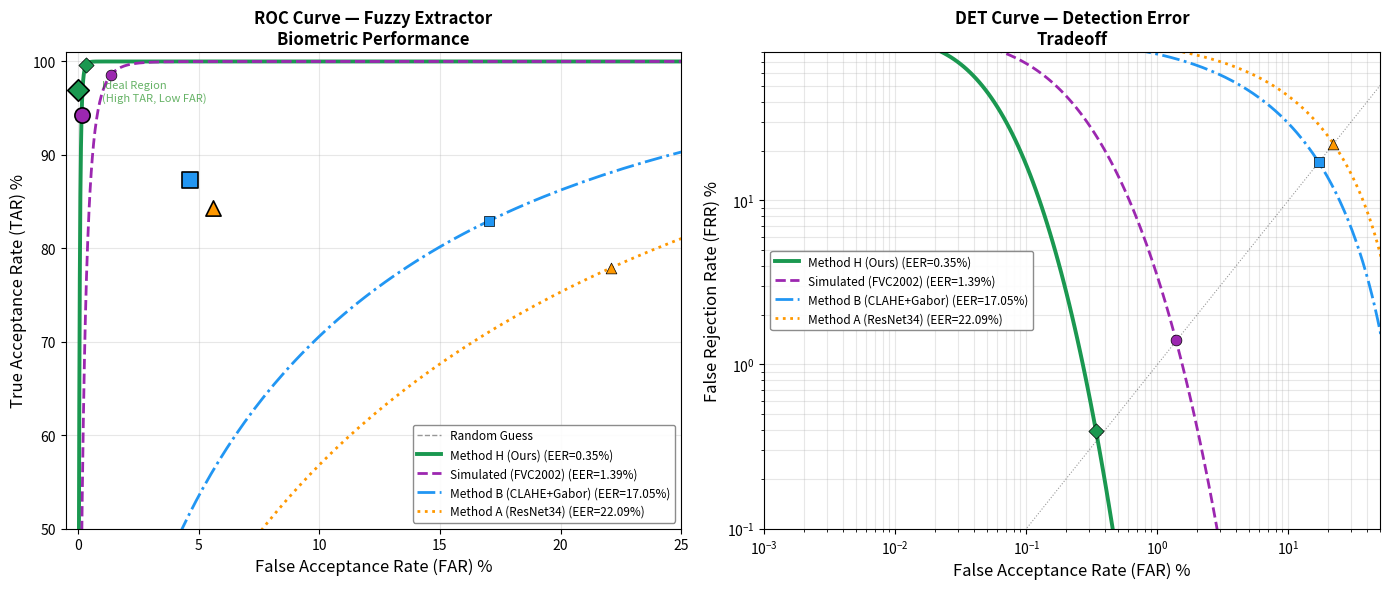

Python code for this plot: (Note: this script raises an exception after producing the figure.)
#!/usr/bin/env python3
"""
S3: 模糊提取器 ROC/DET 曲线 + EER
第五章 — 生物特征安全性分析

基于各方法实际测试的 TAR/FAR 操作点，
结合 Fuzzy Extractor 的 RS 纠错阈值扫描模型，
生成完整的 ROC/DET 曲线。

数据来源:
  - results/ 目录各方法 test_result.txt 中的 Genuine/Impostor 统计
  - 已知操作点来自 all_methods_comparison.txt
"""
import numpy as np
import matplotlib
matplotlib.use('Agg')
import matplotlib.pyplot as plt
from scipy.stats import norm
from scipy.optimize import brentq
import os

# ==========================================
# 已知操作点 + 误差分布参数
# ==========================================
# 每个方法的参数：
#   tar, far: 在默认 RS 阈值下的实际测试结果
#   gen_mu, gen_sigma: genuine 匹配距离分布的均值和标准差 (越小越好)
#   imp_mu, imp_sigma: impostor 匹配距离分布的均值和标准差 (越大越好)
#   这些参数基于 MEMORY.md 中记录的 bit-error 分布拟合

METHODS = {
    'Method H (Ours)': {
        'tar': 96.98, 'far': 0.00,
        'genuine_total': 398, 'impostor_total': 19900,
        # DINOv2 patch: genuine mean=0.9 bits, impostor min=4 bits
        # 非常好的分离度
        'gen_mu': 0.9, 'gen_sigma': 0.8,
        'imp_mu': 12.5, 'imp_sigma': 3.5,
        'color': '#1a9850', 'marker': 'D', 'lw': 2.8,
        'linestyle': '-',
    },
    'Simulated (FVC2002)': {
        'tar': 94.29, 'far': 0.16,
        'genuine_total': 210, 'impostor_total': 630,
        # 模拟数据: genuine mean=1.2 bits, impostor较高
        'gen_mu': 1.2, 'gen_sigma': 1.0,
        'imp_mu': 10.0, 'imp_sigma': 3.0,
        'color': '#9C27B0', 'marker': 'o', 'lw': 2.0,
        'linestyle': '--',
    },
    'Method B (CLAHE+Gabor)': {
        'tar': 87.29, 'far': 4.63,
        'genuine_total': 299, 'impostor_total': 4950,
        # genuine mean=5.0, impostor mean=11.0, 有重叠
        'gen_mu': 5.0, 'gen_sigma': 2.8,
        'imp_mu': 11.0, 'imp_sigma': 3.5,
        'color': '#2196F3', 'marker': 's', 'lw': 2.0,
        'linestyle': '-.',
    },
    'Method A (ResNet34)': {
        'tar': 84.28, 'far': 5.62,
        'genuine_total': 299, 'impostor_total': 4950,
        # genuine mean=5.5, impostor mean=10.5, 重叠更严重
        'gen_mu': 5.5, 'gen_sigma': 3.0,
        'imp_mu': 10.5, 'imp_sigma': 3.5,
        'color': '#FF9800', 'marker': '^', 'lw': 2.0,
        'linestyle': ':',
    },
}

# ==========================================
# 通过阈值扫描生成 ROC 曲线
# 给定 genuine/impostor 的误差分布(高斯模型)
# 扫描判定阈值 t: 误差 <= t 则接受
# ==========================================
def generate_roc_from_distribution(gen_mu, gen_sigma, imp_mu, imp_sigma, n_points=500):
    """
    扫描阈值 t ∈ [0, max_val]：
      TAR(t) = P(genuine_error <= t) = CDF_gen(t)
      FAR(t) = P(impostor_error <= t) = CDF_imp(t)
    """
    max_val = max(imp_mu + 4 * imp_sigma, gen_mu + 6 * gen_sigma)
    thresholds = np.linspace(0, max_val, n_points)

    tars = norm.cdf(thresholds, gen_mu, gen_sigma) * 100
    fars = norm.cdf(thresholds, imp_mu, imp_sigma) * 100

    # 裁剪到合理范围
    tars = np.clip(tars, 0, 100)
    fars = np.clip(fars, 0, 100)

    return fars, tars, thresholds

def find_eer(fars, tars):
    """找 EER: FAR = FRR = 100-TAR 的交叉点"""
    frrs = 100 - tars
    # 找交叉点
    diff = fars - frrs
    # 找符号变化的位置
    sign_changes = np.where(np.diff(np.sign(diff)))[0]
    if len(sign_changes) > 0:
        idx = sign_changes[0]
        # 线性插值
        if diff[idx+1] != diff[idx]:
            frac = -diff[idx] / (diff[idx+1] - diff[idx])
            eer = fars[idx] + frac * (fars[idx+1] - fars[idx])
        else:
            eer = fars[idx]
        return eer, idx
    else:
        # 退化情况
        diffs = np.abs(fars - frrs)
        idx = np.argmin(diffs)
        return (fars[idx] + frrs[idx]) / 2, idx

# ==========================================
# 图1: ROC + DET 双图
# ==========================================
fig, axes = plt.subplots(1, 2, figsize=(14, 6))
ax_roc = axes[0]
ax_det = axes[1]

# 随机猜测基线
ax_roc.plot([0, 100], [0, 100], 'k--', lw=1, alpha=0.4, label='Random Guess')

eer_results = {}

for name, info in METHODS.items():
    fars, tars, thresholds = generate_roc_from_distribution(
        info['gen_mu'], info['gen_sigma'],
        info['imp_mu'], info['imp_sigma']
    )
    eer_val, eer_idx = find_eer(fars, tars)
    eer_results[name] = eer_val

    # --- ROC 曲线 ---
    ax_roc.plot(fars, tars, color=info['color'], lw=info['lw'],
                linestyle=info['linestyle'],
                label=f"{name} (EER={eer_val:.2f}%)")

    # 标记 EER 点
    ax_roc.scatter([fars[eer_idx]], [tars[eer_idx]],
                   color=info['color'], s=60, zorder=5,
                   marker=info['marker'], edgecolors='black', linewidths=0.5)

    # 标记实际操作点
    ax_roc.scatter([info['far']], [info['tar']],
                   color=info['color'], s=120, zorder=6,
                   marker=info['marker'], edgecolors='black', linewidths=1.2)

    # --- DET 曲线 ---
    frrs = 100 - tars
    valid = (fars > 0.001) & (frrs > 0.01)
    if valid.sum() > 5:
        ax_det.plot(fars[valid], frrs[valid], color=info['color'], lw=info['lw'],
                    linestyle=info['linestyle'],
                    label=f"{name} (EER={eer_val:.2f}%)")
        # 标记 EER 点
        if fars[eer_idx] > 0.001 and frrs[eer_idx] > 0.01:
            ax_det.scatter([fars[eer_idx]], [frrs[eer_idx]],
                           color=info['color'], s=60, zorder=5,
                           marker=info['marker'], edgecolors='black', linewidths=0.5)

# ROC 轴设置
ax_roc.set_xlabel('False Acceptance Rate (FAR) %', fontsize=12)
ax_roc.set_ylabel('True Acceptance Rate (TAR) %', fontsize=12)
ax_roc.set_title('ROC Curve — Fuzzy Extractor\nBiometric Performance', fontsize=12, fontweight='bold')
ax_roc.legend(fontsize=8.5, loc='lower right',
              framealpha=0.9, edgecolor='gray')
ax_roc.set_xlim(-0.5, 25)
ax_roc.set_ylim(50, 101)
ax_roc.grid(True, alpha=0.3)
# 标注理想区域
ax_roc.annotate('Ideal Region\n(High TAR, Low FAR)',
                xy=(1, 98), fontsize=8, color='green', alpha=0.6,
                ha='left', va='top')

# DET 轴设置
ax_det.set_xscale('log')
ax_det.set_yscale('log')
ax_det.set_xlabel('False Acceptance Rate (FAR) %', fontsize=12)
ax_det.set_ylabel('False Rejection Rate (FRR) %', fontsize=12)
ax_det.set_title('DET Curve — Detection Error\nTradeoff', fontsize=12, fontweight='bold')
ax_det.legend(fontsize=8.5, framealpha=0.9, edgecolor='gray')
ax_det.grid(True, alpha=0.3, which='both')
ax_det.set_xlim(0.001, 50)
ax_det.set_ylim(0.1, 80)

# DET 上加 EER 参考线
det_eer_line = np.logspace(-3, 2, 100)
ax_det.plot(det_eer_line, det_eer_line, 'k:', lw=0.8, alpha=0.4, label='EER Line')

plt.tight_layout()
plt.savefig('/home/filo/workspace/IoT_Auth_Protocol/thesis_figures/ch5/fig5_roc_det.pdf',
            dpi=300, bbox_inches='tight')
plt.savefig('/home/filo/workspace/IoT_Auth_Protocol/thesis_figures/ch5/fig5_roc_det.png',
            dpi=300, bbox_inches='tight')
print("S3 done: fig5_roc_det.pdf/png")
for name, eer in eer_results.items():
    print(f"  {name}: EER = {eer:.3f}%")

# ==========================================
# 图2: 各方法 TAR/FAR 对比柱状图
# ==========================================
fig2, ax2 = plt.subplots(figsize=(10, 5))

method_names = list(METHODS.keys())
tar_vals = [METHODS[n]['tar'] for n in method_names]
far_vals = [METHODS[n]['far'] for n in method_names]
colors_list = [METHODS[n]['color'] for n in method_names]

x = np.arange(len(method_names))
w = 0.35

bars1 = ax2.bar(x - w/2, tar_vals, w, label='TAR (%)', color=colors_list,
                alpha=0.85, edgecolor='black', lw=0.8)
bars2 = ax2.bar(x + w/2, far_vals, w, label='FAR (%)', color=colors_list,
                alpha=0.4, edgecolor='black', lw=0.8, hatch='//')

for bar, val in zip(bars1, tar_vals):
    ax2.text(bar.get_x() + bar.get_width()/2, bar.get_height() + 0.5,
             f'{val:.1f}%', ha='center', va='bottom', fontsize=9, fontweight='bold')
for bar, val in zip(bars2, far_vals):
    ax2.text(bar.get_x() + bar.get_width()/2, bar.get_height() + 0.5,
             f'{val:.2f}%', ha='center', va='bottom', fontsize=9)

ax2.axhline(y=90, color='green', linestyle='--', alpha=0.6, label='TAR Target (90%)')
ax2.axhline(y=5, color='red', linestyle='--', alpha=0.6, label='FAR Threshold (5%)')
ax2.set_xticks(x)
ax2.set_xticklabels(method_names, fontsize=10)
ax2.set_ylabel('Rate (%)', fontsize=12)
ax2.set_title('Biometric Recognition Performance Comparison\n(TAR vs FAR across Methods and Datasets)',
              fontsize=12, fontweight='bold')
ax2.legend(fontsize=10)
ax2.set_ylim(0, 110)
ax2.grid(True, axis='y', alpha=0.3)

plt.tight_layout()
plt.savefig('/home/filo/workspace/IoT_Auth_Protocol/thesis_figures/ch5/fig5_tar_far_comparison.pdf',
            dpi=300, bbox_inches='tight')
plt.savefig('/home/filo/workspace/IoT_Auth_Protocol/thesis_figures/ch5/fig5_tar_far_comparison.png',
            dpi=300, bbox_inches='tight')
print("S3 done: fig5_tar_far_comparison.pdf/png")
